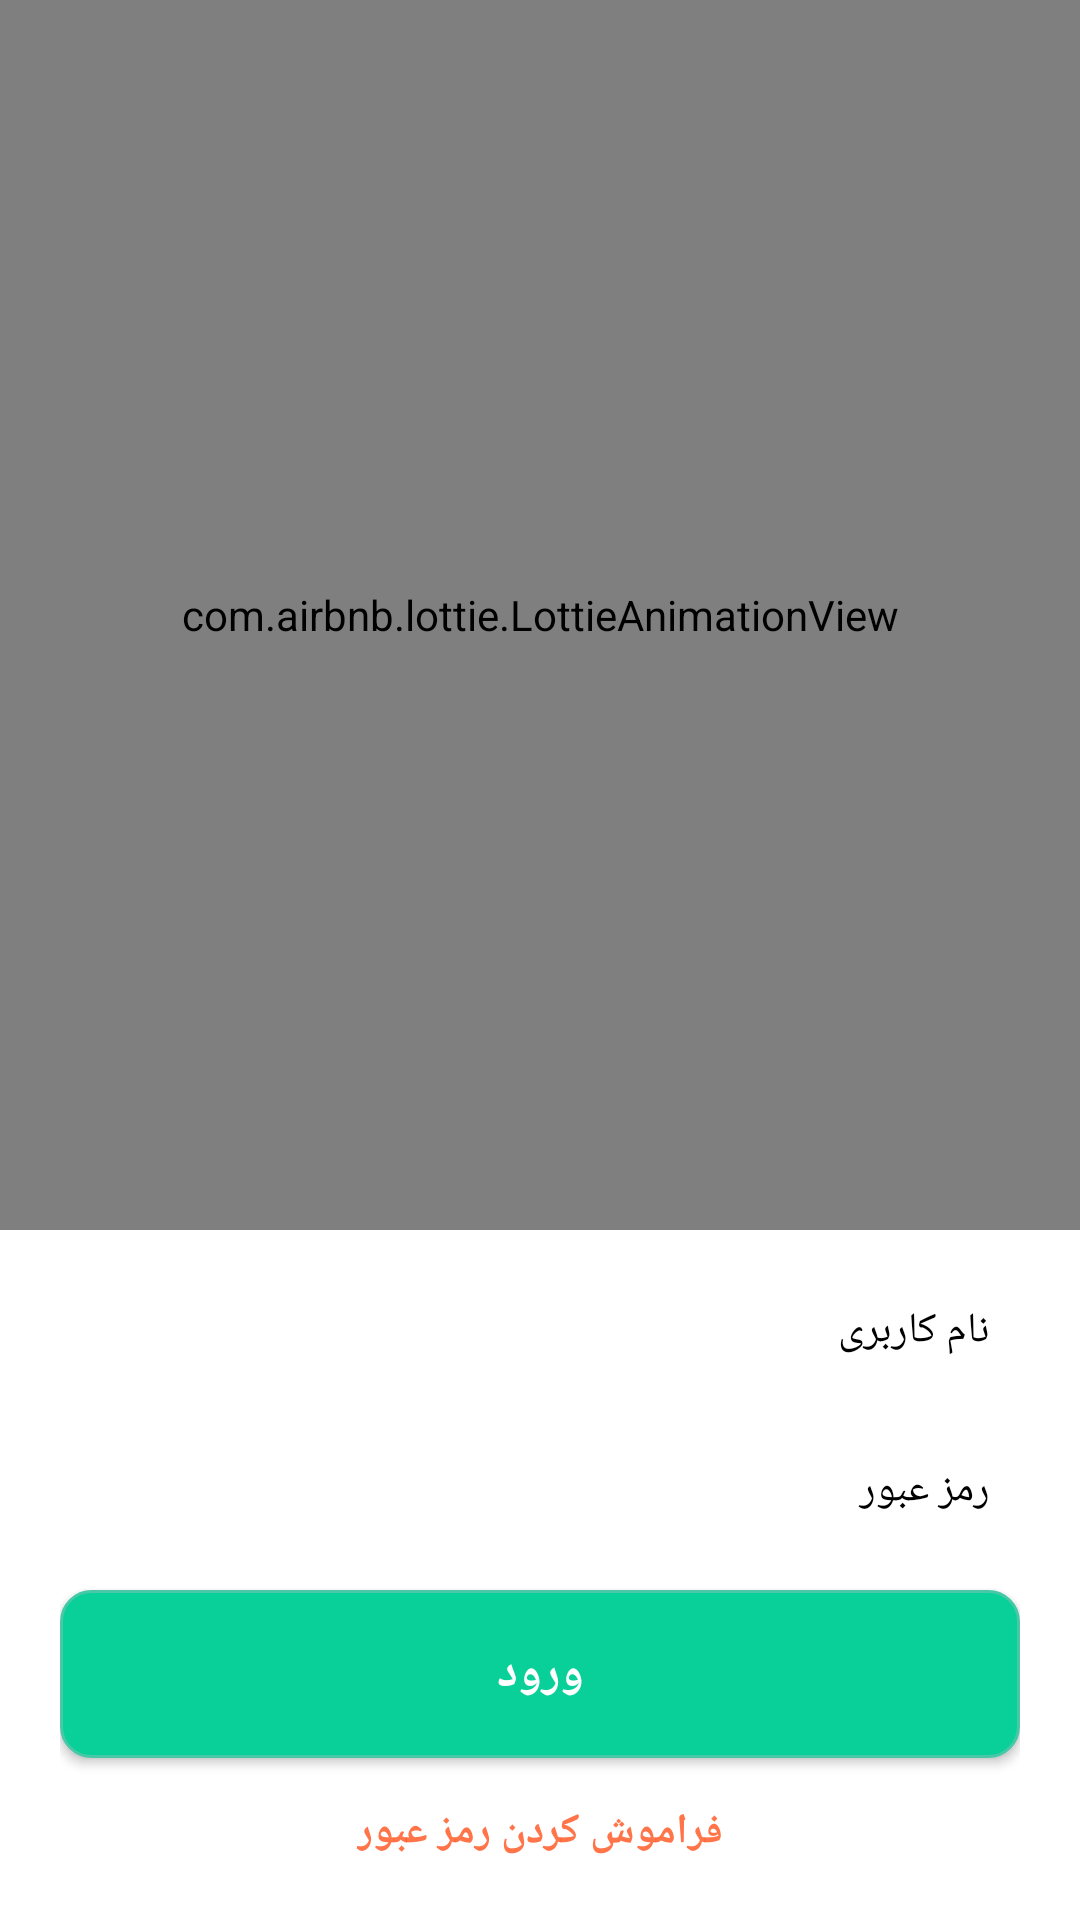

Android layout source for this screen:
<!-- AndroidManifest.xml: application theme Theme.Salon -->
<!-- res/layout/fragment_login.xml -->
<?xml version="1.0" encoding="utf-8"?>
<layout xmlns:app="http://schemas.android.com/apk/res-auto"
    xmlns:tools="http://schemas.android.com/tools"
    xmlns:android="http://schemas.android.com/apk/res/android">

    <data>
        <variable
            name="loginfragment"
            type="com.example.salon.ui.fragment.LoginFragment" />
    </data>

    <RelativeLayout
        android:layout_width="match_parent"
        android:layout_height="match_parent"
        android:background="@android:color/white"
        android:gravity="right">

        <RelativeLayout
            android:layout_width="match_parent"
            android:layout_height="match_parent"
            android:layout_above="@id/linear">

            <com.airbnb.lottie.LottieAnimationView
                android:id="@+id/animation_view"
                android:layout_width="match_parent"
                android:layout_height="match_parent"
                app:lottie_autoPlay="true"
                app:lottie_loop="true"
                app:lottie_rawRes="@raw/login_animation"
                tools:ignore="MissingClass" />

        </RelativeLayout>

        <LinearLayout
            android:id="@+id/linear"
            android:layout_width="match_parent"
            android:layout_height="wrap_content"
            android:layout_alignParentBottom="true"
            android:layout_marginLeft="20dp"
            android:layout_marginRight="20dp"
            android:layout_marginBottom="20dp"
            android:orientation="vertical">

            <RelativeLayout
                android:layout_width="match_parent"
                android:layout_height="wrap_content"
                android:layout_marginTop="14dp"
                android:layout_marginBottom="14dp"
                android:background="@drawable/bg_border"
                android:padding="10dp">

                <EditText
                    android:id="@+id/username_login"
                    android:layout_width="match_parent"
                    android:layout_height="wrap_content"
                    android:background="@android:color/transparent"
                    android:fontFamily="@font/iransans"
                    android:gravity="right"
                    android:hint="نام کاربری"
                    android:inputType="text"
                    android:textColorHint="@color/black"
                    android:textSize="14sp" />

            </RelativeLayout>

            <RelativeLayout
                android:layout_width="match_parent"
                android:layout_height="wrap_content"
                android:layout_marginBottom="14dp"
                android:background="@drawable/bg_border"
                android:padding="10dp">

                <EditText
                    android:id="@+id/password_login"
                    android:layout_width="match_parent"
                    android:layout_height="wrap_content"
                    android:background="@android:color/transparent"
                    android:fontFamily="@font/iransans"
                    android:gravity="right"
                    android:hint="رمز عبور"
                    android:inputType="textPassword"
                    android:textColorHint="@color/black"
                    android:textSize="14sp" />


            </RelativeLayout>


            <Button
                android:id="@+id/btn_login"
                android:layout_width="match_parent"
                android:layout_height="56dp"
                android:background="@drawable/bg_button"
                android:fontFamily="@font/iransans"
                android:text="ورود"
                android:onClick="@{()->loginfragment.login()"
                android:textColor="@color/white"
                android:textSize="16sp"
                android:textStyle="bold" />

            <TextView
                android:layout_width="wrap_content"
                android:layout_height="wrap_content"
                android:layout_gravity="center"
                android:layout_marginTop="@dimen/dp_15"
                android:fontFamily="@font/iransans"
                android:text="فراموش کردن رمز عبور"
                android:textColor="#D3FF5722"
                android:textStyle="bold" />

        </LinearLayout>
    </RelativeLayout>
</layout>
<!-- resources referenced by this layout -->
<resources>
  <color name="black">#FF000000</color>
  <color name="white">#FFFFFFFF</color>
  <dimen name="dp_15">15dp</dimen>
  <!-- drawable bg_button (drawable) -->
  <?xml version="1.0" encoding="utf-8"?>
  <shape xmlns:android="http://schemas.android.com/apk/res/android"
      android:shape="rectangle">
  
      <corners android:radius="10dp" />
      <stroke
          android:width="1dp"
          android:color="#48c8a6" />
  
      <solid android:color="#09d099" />
  
  
  
  </shape>
  <style name="Theme.Salon" parent="Base.Theme.Salon" />
  <style name="Base.Theme.Salon" parent="Theme.Material3.DayNight.NoActionBar">
          
           <item name="colorPrimary">#e8710b</item>
      </style>
</resources>
